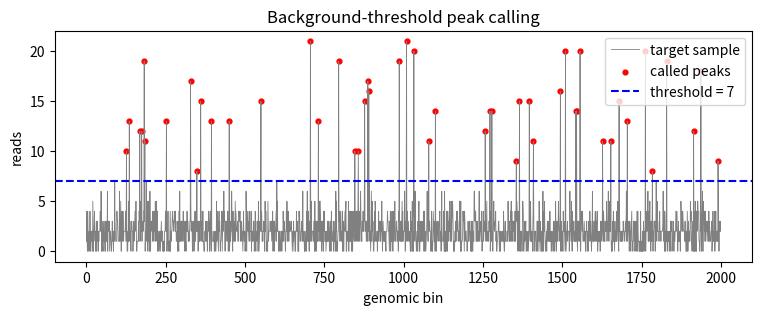

Here is the Python script that generated this plot:
"""Toy CUT&Tag analysis: background-threshold peak calling and depth normalization.

Part 1 simulates a target (antibody) sample and an IgG control, sets a threshold
from the control's background distribution (a simplified version of the idea
behind SEACR), and measures how well true binding sites are recovered.

Part 2 shows why sequencing depth must be normalized (CPM) before comparing
samples, and computes FRiP (fraction of reads in peaks) as a quality metric.
"""
import numpy as np
import matplotlib.pyplot as plt


def call_peaks(seed=42, n_bins=2000, n_peaks=50):
    rng = np.random.default_rng(seed)
    true_peaks = rng.choice(n_bins, size=n_peaks, replace=False)
    is_peak = np.zeros(n_bins, dtype=bool)
    is_peak[true_peaks] = True

    # Target sample: low background everywhere, high counts at real binding sites
    target = rng.poisson(2, n_bins)
    target[is_peak] = rng.poisson(15, is_peak.sum())
    # IgG control: background only
    igg = rng.poisson(2, n_bins)

    # Threshold from the control's background distribution
    threshold = np.percentile(igg, 99.9)
    called = target > threshold

    tp = (called & is_peak).sum()
    fp = (called & ~is_peak).sum()
    fn = (~called & is_peak).sum()
    print("Part 1: peak calling")
    print(f"  threshold = {threshold:.1f} reads")
    print(f"  called peaks = {called.sum()}, true positives = {tp}, "
          f"false positives = {fp}, missed = {fn}")
    print(f"  precision = {tp / (tp + fp):.2f}, recall = {tp / (tp + fn):.2f}")

    plt.figure(figsize=(9, 3))
    plt.plot(target, lw=0.6, color="gray", label="target sample")
    plt.scatter(np.where(called)[0], target[called], s=12, color="red", label="called peaks")
    plt.axhline(threshold, ls="--", color="blue", label=f"threshold = {threshold:.0f}")
    plt.xlabel("genomic bin")
    plt.ylabel("reads")
    plt.legend(loc="upper right")
    plt.title("Background-threshold peak calling")
    plt.savefig("peaks.png", dpi=150, bbox_inches="tight")
    print("  saved peaks.png")


def normalize(seed=0, n_bins=2000, n_peaks=50):
    rng = np.random.default_rng(seed)
    peaks = np.zeros(n_bins, dtype=bool)
    peaks[rng.choice(n_bins, n_peaks, replace=False)] = True

    def sample(depth_scale):
        c = rng.poisson(2 * depth_scale, n_bins)
        c[peaks] = rng.poisson(15 * depth_scale, peaks.sum())
        return c

    def cpm(c):
        return c / c.sum() * 1e6

    def frip(c):
        return c[peaks].sum() / c.sum()

    a = sample(1.0)  # sample A
    b = sample(3.0)  # sample B: same biology, sequenced 3x deeper
    print("Part 2: normalization")
    print(f"  raw totals: A = {a.sum()}, B = {b.sum()}")
    print(f"  mean raw count in peaks: A = {a[peaks].mean():.1f}, B = {b[peaks].mean():.1f}")
    print(f"  mean CPM in peaks:       A = {cpm(a)[peaks].mean():.0f}, B = {cpm(b)[peaks].mean():.0f}")
    print(f"  FRiP: A = {frip(a):.2f}, B = {frip(b):.2f}")


if __name__ == "__main__":
    call_peaks()
    normalize()
